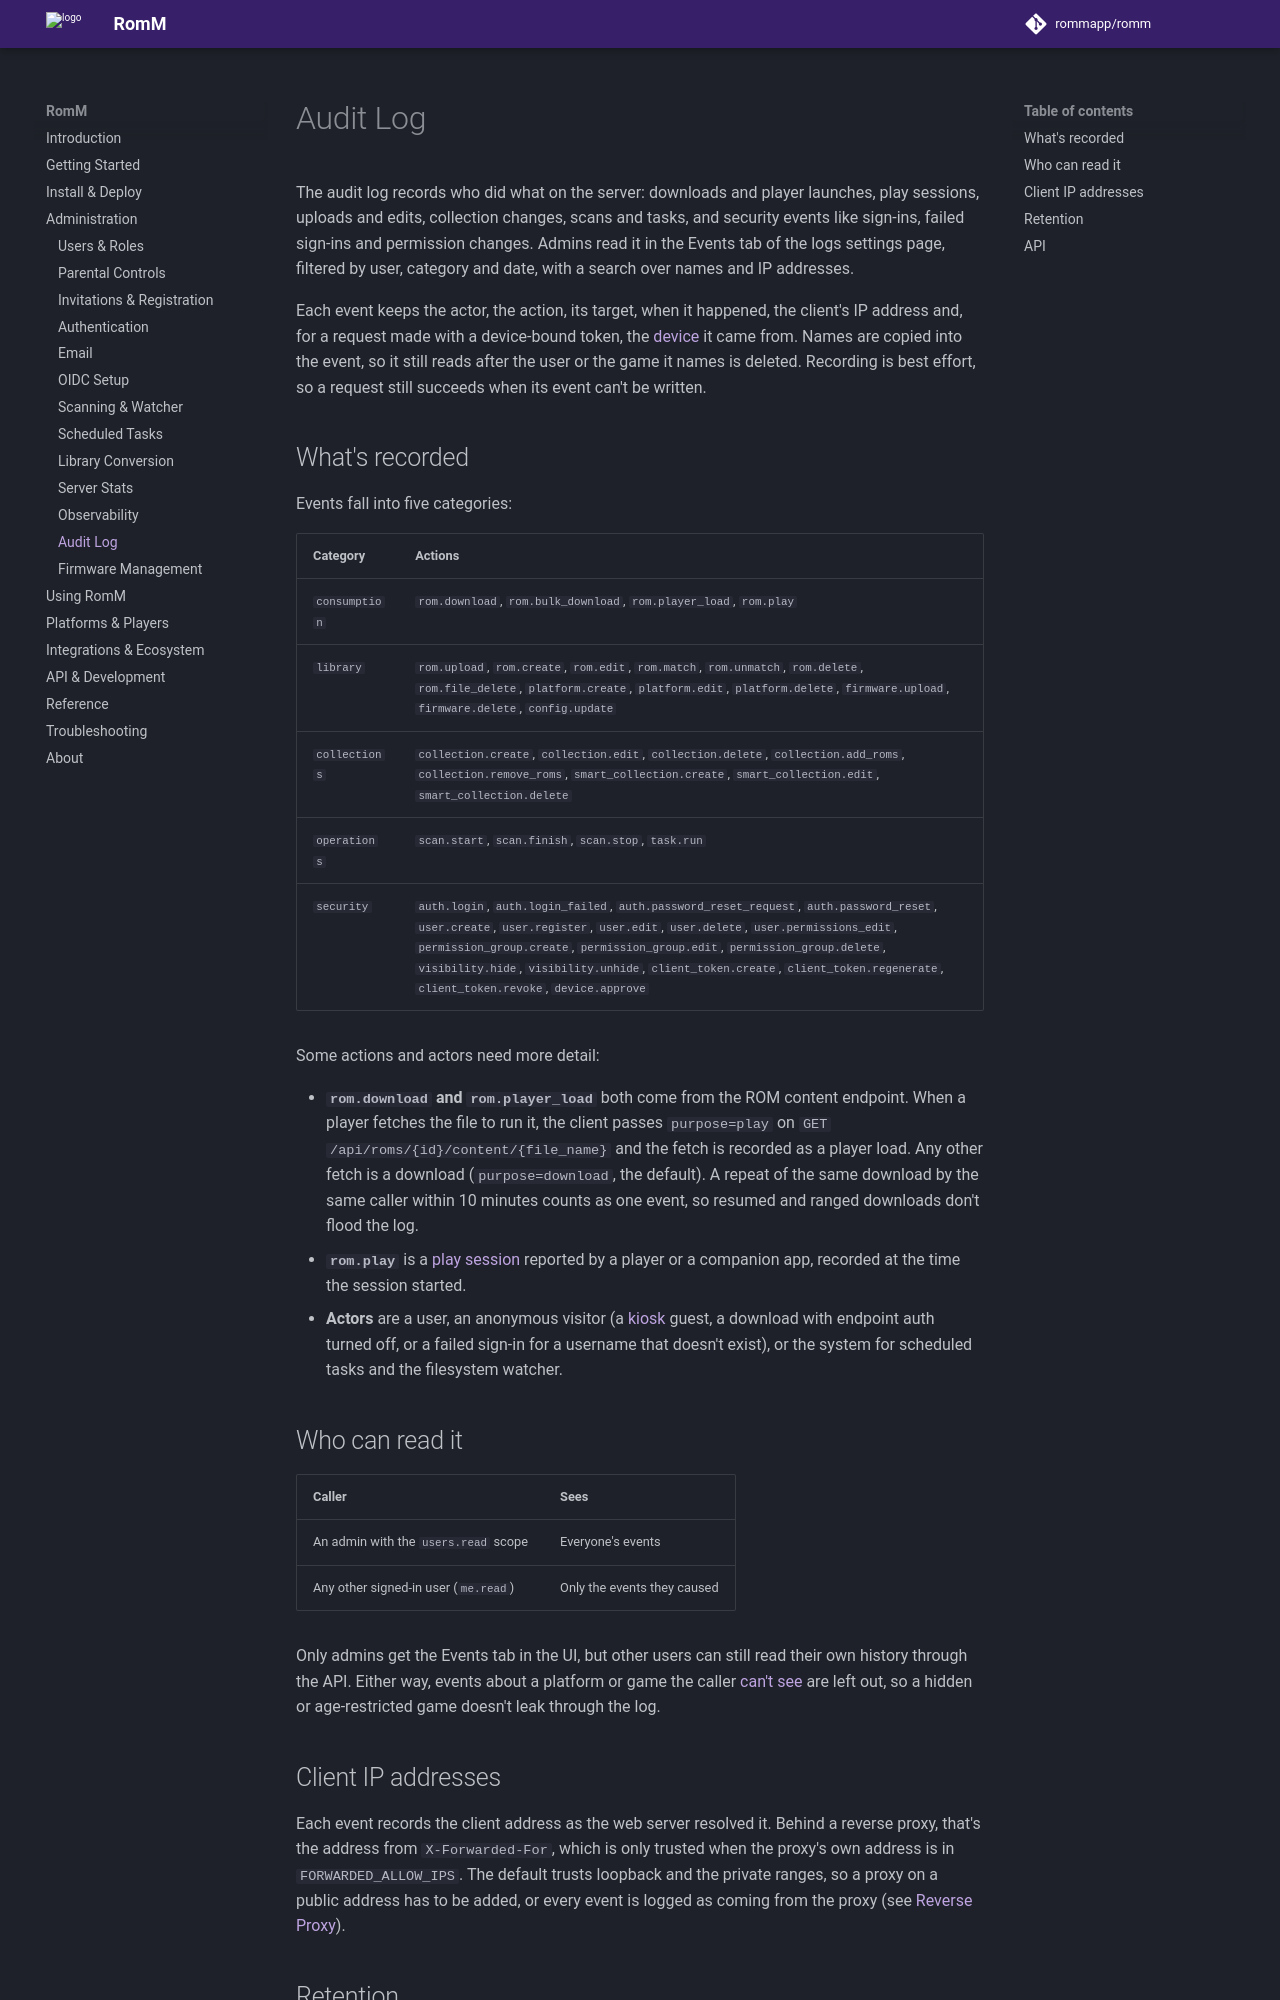

repository: rommapp/docs · page: 5.4.0/administration/audit-log/index.html · generator: mkdocs

---
title: Audit Log
description: A record of who downloaded, played, changed and signed in to what
---

# Audit Log

The audit log records who did what on the server: downloads and player launches, play sessions, uploads and edits, collection changes, scans and tasks, and security events like sign-ins, failed sign-ins and permission changes. Admins read it in the Events tab of the logs settings page, filtered by user, category and date, with a search over names and IP addresses.

Each event keeps the actor, the action, its target, when it happened, the client's IP address and, for a request made with a device-bound token, the [device](../using/devices.md) it came from. Names are copied into the event, so it still reads after the user or the game it names is deleted. Recording is best effort, so a request still succeeds when its event can't be written.

## What's recorded

Events fall into five categories:

| Category      | Actions                                                                                                                                                                                                                                                                                                                                                                                        |
| ------------- | ---------------------------------------------------------------------------------------------------------------------------------------------------------------------------------------------------------------------------------------------------------------------------------------------------------------------------------------------------------------------------------------------- |
| `consumption` | `rom.download`, `rom.bulk_download`, `rom.player_load`, `rom.play`                                                                                                                                                                                                                                                                                                                             |
| `library`     | `rom.upload`, `rom.create`, `rom.edit`, `rom.match`, `rom.unmatch`, `rom.delete`, `rom.file_delete`, `platform.create`, `platform.edit`, `platform.delete`, `firmware.upload`, `firmware.delete`, `config.update`                                                                                                                                                                              |
| `collections` | `collection.create`, `collection.edit`, `collection.delete`, `collection.add_roms`, `collection.remove_roms`, `smart_collection.create`, `smart_collection.edit`, `smart_collection.delete`                                                                                                                                                                                                    |
| `operations`  | `scan.start`, `scan.finish`, `scan.stop`, `task.run`                                                                                                                                                                                                                                                                                                                                           |
| `security`    | `auth.login`, `auth.login_failed`, `auth.password_reset_request`, `auth.password_reset`, `user.create`, `user.register`, `user.edit`, `user.delete`, `user.permissions_edit`, `permission_group.create`, `permission_group.edit`, `permission_group.delete`, `visibility.hide`, `visibility.unhide`, `client_token.create`, `client_token.regenerate`, `client_token.revoke`, `device.approve` |

Some actions and actors need more detail:

- **`rom.download` and `rom.player_load`** both come from the ROM content endpoint. When a player fetches the file to run it, the client passes `purpose=play` on `GET /api/roms/{id}/content/{file_name}` and the fetch is recorded as a player load. Any other fetch is a download (`purpose=download`, the default). A repeat of the same download by the same caller within 10 minutes counts as one event, so resumed and ranged downloads don't flood the log.
- **`rom.play`** is a [play session](../using/saves-and-states.md) reported by a player or a companion app, recorded at the time the session started.
- **Actors** are a user, an anonymous visitor (a [kiosk](authentication.md#kiosk-mode) guest, a download with endpoint auth turned off, or a failed sign-in for a username that doesn't exist), or the system for scheduled tasks and the filesystem watcher.
